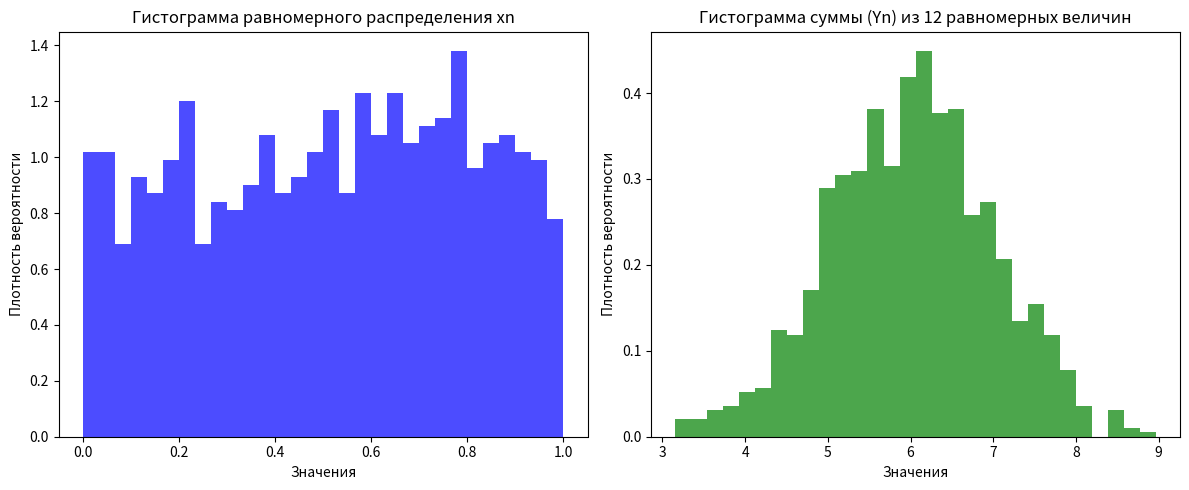
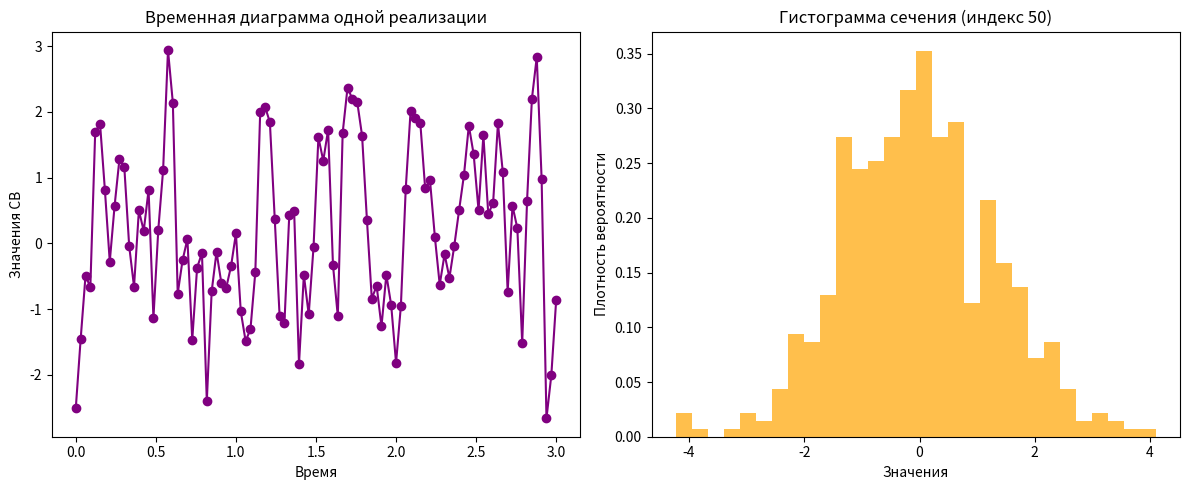
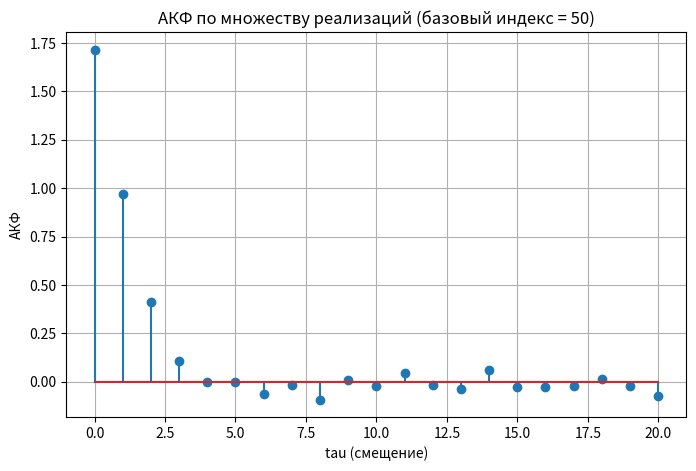
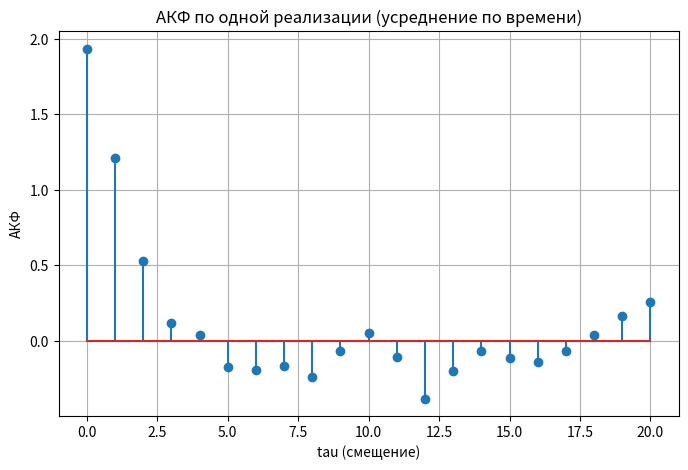

The script that saved these images, in order:
import numpy as np
import matplotlib.pyplot as plt

# 1. Проверка центральной предельной теоремы
# Создаём временную ось: от 0 до 3, 1000 точек
t = np.linspace(0, 3, 1000)

# 1.a) Генерация равномерно распределённой СВ на интервале (0,1)
xn = np.random.uniform(0, 1, len(t))

# Гистограмма распределения xn
plt.figure(figsize=(12, 5))
plt.subplot(1, 2, 1)
plt.hist(xn, bins=30, density=True, alpha=0.7, color='blue')
plt.title('Гистограмма равномерного распределения xn')
plt.xlabel('Значения')
plt.ylabel('Плотность вероятности')

# 1.b) Формирование СВ в виде суммы равномерно распределённых величин
# Выбираем число слагаемых (например, 12)
n_summands = 12
# Для каждой из 1000 точек суммируем n_summands независимых равномерных СВ
Yn = np.sum(np.random.uniform(0, 1, (n_summands, len(t))), axis=0)

# Гистограмма распределения суммы Yn
plt.subplot(1, 2, 2)
plt.hist(Yn, bins=30, density=True, alpha=0.7, color='green')
plt.title('Гистограмма суммы (Yn) из 12 равномерных величин')
plt.xlabel('Значения')
plt.ylabel('Плотность вероятности')

plt.tight_layout()
plt.show()

# 2. Вычисление АКФ по множеству реализаций

# Параметры нормального распределения
m = 0      # матожидание
s1 = 1     # стандартное отклонение
t2 = np.linspace(0, 3, 100)  # временная ось для каждой реализации (100 точек)

# Число реализаций
N_realizations = 500

# Фильтр (ядро свёртки) для формирования коррелированного процесса
h = np.array([1, 0.7, 0.3, 0.1, 0.05])

# Генерируем множество реализаций
realizations = []
for i in range(N_realizations):
    # Генерируем нормальное распределение
    x = np.random.normal(m, s1, len(t2))
    # Применяем свёртку с фильтром (используем mode='same' для сохранения длины)
    x_corr = np.convolve(x, h, mode='same')
    realizations.append(x_corr)
realizations = np.array(realizations)  # размер: (N_realizations, len(t2))

# Формирование сечения: выбираем произвольный индекс, например, 50
index_section = 50
section_values = realizations[:, index_section]

# Временная диаграмма (отрезок) одной реализации (например, первой)
plt.figure(figsize=(12, 5))
plt.subplot(1, 2, 1)
plt.plot(t2, realizations[0], marker='o', linestyle='-', color='purple')
plt.title('Временная диаграмма одной реализации')
plt.xlabel('Время')
plt.ylabel('Значения СВ')

# Гистограмма распределения значений сечения (индекс 50)
plt.subplot(1, 2, 2)
plt.hist(section_values, bins=30, density=True, alpha=0.7, color='orange')
plt.title('Гистограмма сечения (индекс 50)')
plt.xlabel('Значения')
plt.ylabel('Плотность вероятности')
plt.tight_layout()
plt.show()

# Вычисление АКФ по множеству реализаций
# Для выбранного базового индекса (например, index_ref = 50) и разных лагов tau
taus_spec = [0, 3, 5, 7]
acf_spec = []
index_ref = 50  # базовый индекс для вычисления АКФ

for tau in taus_spec:
    if index_ref + tau < realizations.shape[1]:
        # Для каждой реализации вычисляем произведение значений в индексах index_ref и index_ref+tau
        products = realizations[:, index_ref] * realizations[:, index_ref + tau]
        acf_tau = np.mean(products)
        acf_spec.append(acf_tau)
    else:
        acf_spec.append(np.nan)

print("АКФ для tau =", taus_spec, ":", acf_spec)

# Для построения графика АКФ по tau вычислим значения для tau от 0 до max_tau
max_tau = 20
taus_full = np.arange(0, max_tau + 1)
acf_full = []
for tau in taus_full:
    if index_ref + tau < realizations.shape[1]:
        products = realizations[:, index_ref] * realizations[:, index_ref + tau]
        acf_tau = np.mean(products)
        acf_full.append(acf_tau)
    else:
        acf_full.append(np.nan)

plt.figure(figsize=(8, 5))
plt.stem(taus_full, acf_full)
plt.title(f'АКФ по множеству реализаций (базовый индекс = {index_ref})')
plt.xlabel('tau (смещение)')
plt.ylabel('АКФ')
plt.grid(True)
plt.show()

# Определение интервала корреляции: tau, при котором АКФ падает до 1/e от значения при tau=0
acf0 = acf_full[0]
tau_corr = None

for tau, acf_val in zip(taus_full, acf_full):
    if acf_val <= acf0 / np.e:
        tau_corr = tau
        break

if tau_corr is not None:
    print("Интервал корреляции (tau, когда АКФ <= 1/e от АCF(0)) =", tau_corr)
else:
    print("Интервал корреляции не найден в диапазоне tau.")

# 3. Вычисление АКФ по одной реализации

# Генерируем одну реализацию скоррелированного нормального процесса
x_single = np.convolve(np.random.normal(m, s1, len(t2)), h, mode='same')

# Вычисляем АКФ методом временного усреднения по формуле:
# АКФ(tau) = (1/(N-tau)) * sum_{i=0}^{N-tau-1} x[i] * x[i+tau]
N = len(x_single)
max_lag = 20  # максимальное значение tau
acf_time = np.zeros(max_lag + 1)
for lag in range(max_lag + 1):
    products = x_single[:N - lag] * x_single[lag:]
    acf_time[lag] = np.mean(products)

plt.figure(figsize=(8, 5))
plt.stem(np.arange(max_lag + 1), acf_time)
plt.title('АКФ по одной реализации (усреднение по времени)')
plt.xlabel('tau (смещение)')
plt.ylabel('АКФ')
plt.grid(True)
plt.show()